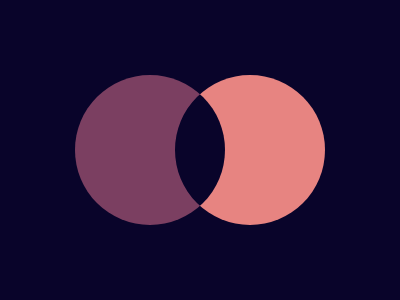

Write the HTML and CSS that draws this image.

<style>
body { 
margin: 75px 75px; position: absolute; 
padding: 75px; background: #09042A;
border-radius: 50%;
box-shadow: 100px 0 #E78481, inset 100px 0px #7B3F61; }
</style>
